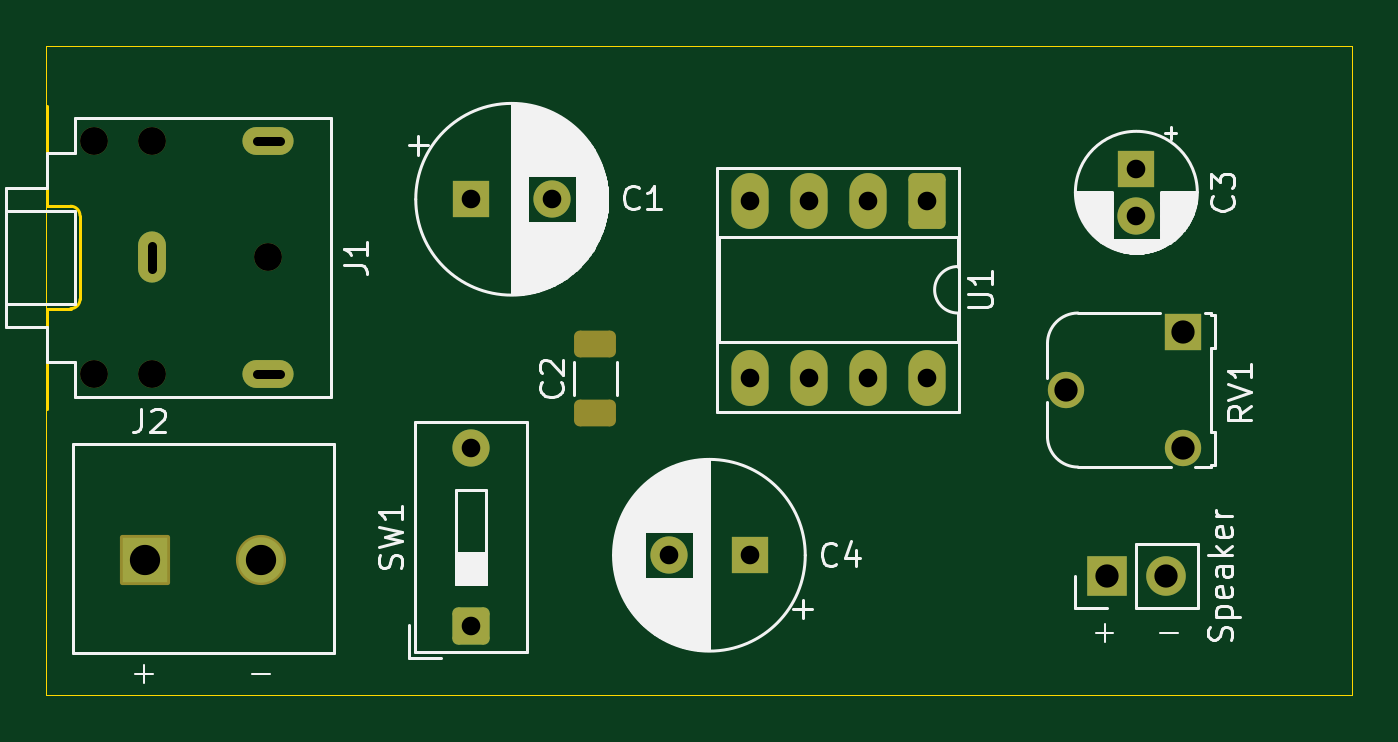
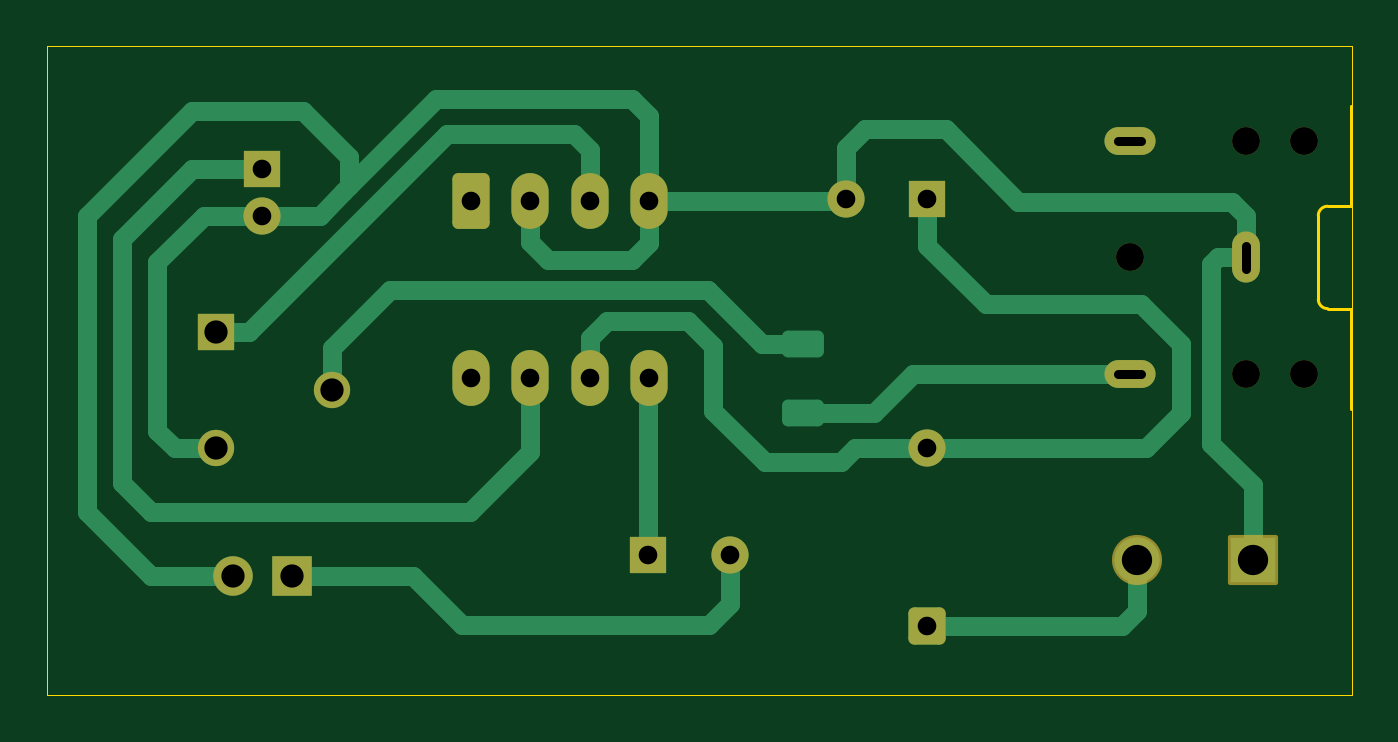
Circuit board: 11 layer files. Board 56.1 x 27.9 mm.
- bottom_copper: Kicad_Amplificador-B_Cu.gbl (7580 bytes)
- bottom_mask: Kicad_Amplificador-B_Mask.gbs (2562 bytes)
- paste: Kicad_Amplificador-B_Paste.gbp (541 bytes)
- bottom_silk: Kicad_Amplificador-B_Silkscreen.gbo (542 bytes)
- outline: Kicad_Amplificador-Edge_Cuts.gm1 (1181 bytes)
- top_copper: Kicad_Amplificador-F_Cu.gtl (2983 bytes)
- top_mask: Kicad_Amplificador-F_Mask.gts (2724 bytes)
- paste: Kicad_Amplificador-F_Paste.gtp (1248 bytes)
- top_silk: Kicad_Amplificador-F_Silkscreen.gto (39943 bytes)
- drill: Kicad_Amplificador-NPTH.drl (444 bytes)
- drill: Kicad_Amplificador-PTH.drl (979 bytes)

=== bottom_copper: Kicad_Amplificador-B_Cu.gbl (7580 bytes, source omitted) ===
=== bottom_mask: Kicad_Amplificador-B_Mask.gbs (2562 bytes, source withheld) ===
=== paste: Kicad_Amplificador-B_Paste.gbp ===
G04 #@! TF.GenerationSoftware,KiCad,Pcbnew,9.0.1-9.0.1-0~ubuntu24.04.1*
G04 #@! TF.CreationDate,2025-05-03T19:14:28+01:00*
G04 #@! TF.ProjectId,Kicad_Amplificador,4b696361-645f-4416-9d70-6c6966696361,rev?*
G04 #@! TF.SameCoordinates,Original*
G04 #@! TF.FileFunction,Paste,Bot*
G04 #@! TF.FilePolarity,Positive*
%FSLAX46Y46*%
G04 Gerber Fmt 4.6, Leading zero omitted, Abs format (unit mm)*
G04 Created by KiCad (PCBNEW 9.0.1-9.0.1-0~ubuntu24.04.1) date 2025-05-03 19:14:28*
%MOMM*%
%LPD*%
G01*
G04 APERTURE LIST*
G04 APERTURE END LIST*
M02*

=== bottom_silk: Kicad_Amplificador-B_Silkscreen.gbo ===
G04 #@! TF.GenerationSoftware,KiCad,Pcbnew,9.0.1-9.0.1-0~ubuntu24.04.1*
G04 #@! TF.CreationDate,2025-05-03T19:14:28+01:00*
G04 #@! TF.ProjectId,Kicad_Amplificador,4b696361-645f-4416-9d70-6c6966696361,rev?*
G04 #@! TF.SameCoordinates,Original*
G04 #@! TF.FileFunction,Legend,Bot*
G04 #@! TF.FilePolarity,Positive*
%FSLAX46Y46*%
G04 Gerber Fmt 4.6, Leading zero omitted, Abs format (unit mm)*
G04 Created by KiCad (PCBNEW 9.0.1-9.0.1-0~ubuntu24.04.1) date 2025-05-03 19:14:28*
%MOMM*%
%LPD*%
G01*
G04 APERTURE LIST*
G04 APERTURE END LIST*
M02*

=== outline: Kicad_Amplificador-Edge_Cuts.gm1 ===
G04 #@! TF.GenerationSoftware,KiCad,Pcbnew,9.0.1-9.0.1-0~ubuntu24.04.1*
G04 #@! TF.CreationDate,2025-05-03T19:14:28+01:00*
G04 #@! TF.ProjectId,Kicad_Amplificador,4b696361-645f-4416-9d70-6c6966696361,rev?*
G04 #@! TF.SameCoordinates,Original*
G04 #@! TF.FileFunction,Profile,NP*
%FSLAX46Y46*%
G04 Gerber Fmt 4.6, Leading zero omitted, Abs format (unit mm)*
G04 Created by KiCad (PCBNEW 9.0.1-9.0.1-0~ubuntu24.04.1) date 2025-05-03 19:14:28*
%MOMM*%
%LPD*%
G01*
G04 APERTURE LIST*
G04 #@! TA.AperFunction,Profile*
%ADD10C,0.050000*%
G04 #@! TD*
G04 #@! TA.AperFunction,Profile*
%ADD11C,0.120000*%
G04 #@! TD*
G04 APERTURE END LIST*
D10*
X101150000Y-89200000D02*
X157250000Y-89200000D01*
X157250000Y-117125000D01*
X101150000Y-117125000D01*
X101150000Y-89200000D01*
D11*
X101200000Y-96100000D02*
X101200000Y-91800000D01*
X101200000Y-100500000D02*
X101200000Y-104800000D01*
X102200000Y-96100000D02*
X101200000Y-96100000D01*
X102200000Y-100500000D02*
X101200000Y-100500000D01*
X102600000Y-100100000D02*
X102600000Y-96500000D01*
X102200000Y-96100000D02*
G75*
G02*
X102600000Y-96500000I-1J-400001D01*
G01*
X102600000Y-100100000D02*
G75*
G02*
X102200000Y-100500000I-400000J0D01*
G01*
M02*

=== top_copper: Kicad_Amplificador-F_Cu.gtl (2983 bytes, source withheld) ===
=== top_mask: Kicad_Amplificador-F_Mask.gts (2724 bytes, source withheld) ===
=== paste: Kicad_Amplificador-F_Paste.gtp (1248 bytes, source withheld) ===
=== top_silk: Kicad_Amplificador-F_Silkscreen.gto (39943 bytes, source omitted) ===
=== drill: Kicad_Amplificador-NPTH.drl ===
M48
; DRILL file {KiCad 9.0.1-9.0.1-0~ubuntu24.04.1} date 2025-05-03T19:15:58+0100
; FORMAT={-:-/ absolute / metric / decimal}
; #@! TF.CreationDate,2025-05-03T19:15:58+01:00
; #@! TF.GenerationSoftware,Kicad,Pcbnew,9.0.1-9.0.1-0~ubuntu24.04.1
; #@! TF.FileFunction,NonPlated,1,2,NPTH
FMAT,2
METRIC
; #@! TA.AperFunction,NonPlated,NPTH,ComponentDrill
T1C1.200
%
G90
G05
T1
X103.2Y-93.3
X103.2Y-103.3
X105.7Y-93.3
X105.7Y-103.3
X110.7Y-98.3
M30

=== drill: Kicad_Amplificador-PTH.drl ===
M48
; DRILL file {KiCad 9.0.1-9.0.1-0~ubuntu24.04.1} date 2025-05-03T19:15:58+0100
; FORMAT={-:-/ absolute / metric / decimal}
; #@! TF.CreationDate,2025-05-03T19:15:58+01:00
; #@! TF.GenerationSoftware,Kicad,Pcbnew,9.0.1-9.0.1-0~ubuntu24.04.1
; #@! TF.FileFunction,Plated,1,2,PTH
FMAT,2
METRIC
; #@! TA.AperFunction,Plated,PTH,ComponentDrill
T1C0.400
; #@! TA.AperFunction,Plated,PTH,ComponentDrill
T2C0.800
; #@! TA.AperFunction,Plated,PTH,ComponentDrill
T3C1.000
; #@! TA.AperFunction,Plated,PTH,ComponentDrill
T4C1.300
%
G90
G05
T2
X119.4Y-95.8
X119.4Y-106.5
X119.4Y-114.12
X122.9Y-95.8
X127.9Y-111.1
X131.38Y-95.88
X131.38Y-103.5
X131.4Y-111.1
X133.92Y-95.88
X133.92Y-103.5
X136.46Y-95.88
X136.46Y-103.5
X139.0Y-95.88
X139.0Y-103.5
X148.0Y-94.5
X148.0Y-96.5
T3
X144.99Y-104.0
X146.725Y-112.0
X149.265Y-112.0
X149.99Y-101.5
X149.99Y-106.5
T4
X105.4Y-111.3
X110.4Y-111.3
T1
X105.7Y-97.8G85X105.7Y-98.8
G05
X111.2Y-93.3G85X110.2Y-93.3
G05
X110.2Y-103.3G85X111.2Y-103.3
G05
M30

